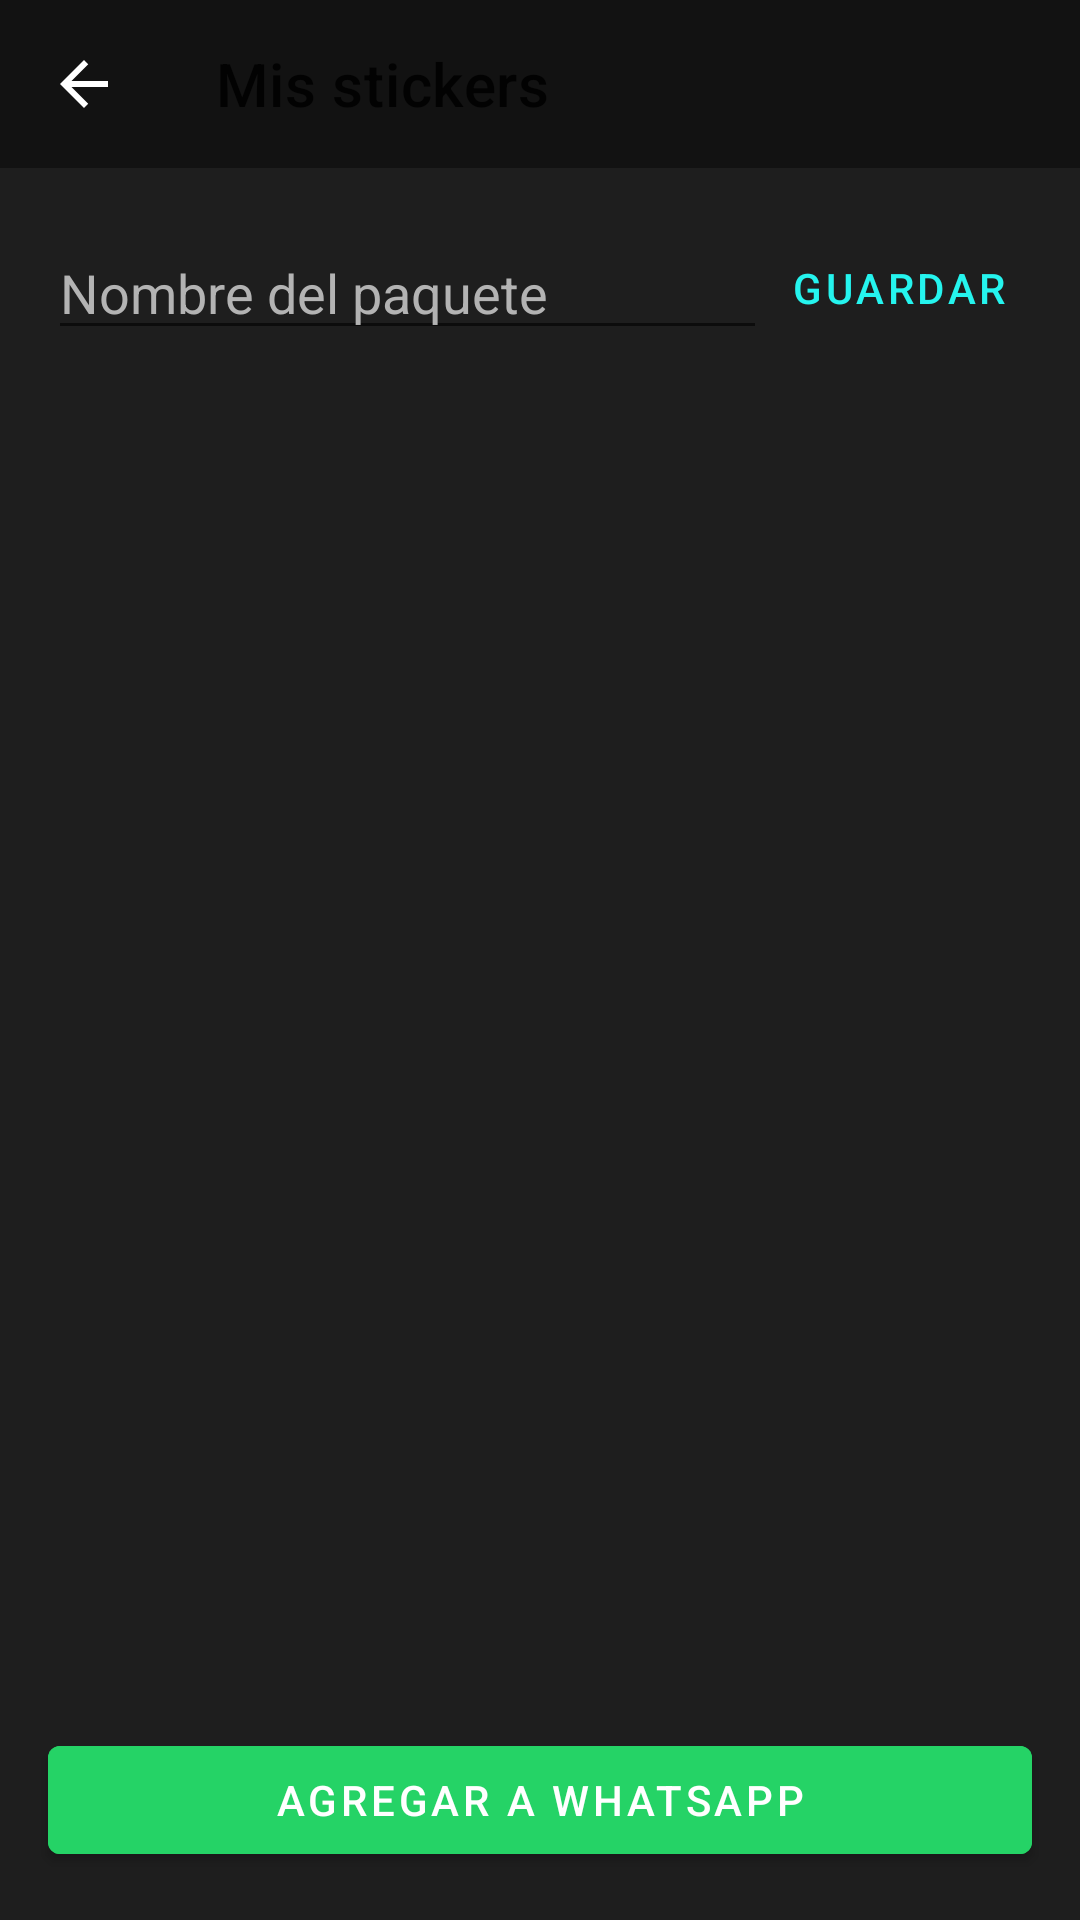

This screen was rendered from an Android layout file. Write that file and the resources it references.
<!-- AndroidManifest.xml: application theme Theme.TikTokStickerSaver -->
<!-- res/layout/activity_sticker_pack.xml -->
<?xml version="1.0" encoding="utf-8"?>
<LinearLayout xmlns:android="http://schemas.android.com/apk/res/android"
    xmlns:app="http://schemas.android.com/apk/res-auto"
    xmlns:tools="http://schemas.android.com/tools"
    android:layout_width="match_parent"
    android:layout_height="match_parent"
    android:background="@color/surface_dark"
    android:orientation="vertical">

    <com.google.android.material.appbar.MaterialToolbar
        android:id="@+id/toolbar"
        android:layout_width="match_parent"
        android:layout_height="?attr/actionBarSize"
        android:background="@color/tiktok_black"
        android:titleTextColor="@color/white"
        app:navigationIcon="@drawable/ic_arrow_back"
        app:title="@string/pack_title" />

    <LinearLayout
        android:layout_width="match_parent"
        android:layout_height="wrap_content"
        android:gravity="center_vertical"
        android:orientation="horizontal"
        android:padding="16dp">

        <EditText
            android:id="@+id/packNameInput"
            android:layout_width="0dp"
            android:layout_height="wrap_content"
            android:layout_weight="1"
            android:autofillHints=""
            android:hint="@string/hint_pack_name"
            android:inputType="text"
            android:maxLines="1"
            android:textColor="@color/white"
            android:textColorHint="@color/text_secondary"
            tools:text="Mis stickers de TikTok" />

        <com.google.android.material.button.MaterialButton
            android:id="@+id/btnRenamePack"
            style="@style/Widget.MaterialComponents.Button.TextButton"
            android:layout_width="wrap_content"
            android:layout_height="wrap_content"
            android:text="@string/action_save"
            android:textColor="@color/tiktok_cyan" />
    </LinearLayout>

    <TextView
        android:id="@+id/packCountLabel"
        android:layout_width="match_parent"
        android:layout_height="wrap_content"
        android:paddingStart="16dp"
        android:paddingEnd="16dp"
        android:paddingBottom="8dp"
        android:textColor="@color/text_secondary"
        android:textSize="13sp"
        tools:text="5 de 30 stickers · mínimo 3 para agregar a WhatsApp" />

    <TextView
        android:id="@+id/emptyView"
        android:layout_width="match_parent"
        android:layout_height="0dp"
        android:layout_weight="1"
        android:gravity="center"
        android:padding="32dp"
        android:text="@string/empty_pack"
        android:textColor="@color/text_secondary"
        android:visibility="gone" />

    <androidx.recyclerview.widget.RecyclerView
        android:id="@+id/stickerGrid"
        android:layout_width="match_parent"
        android:layout_height="0dp"
        android:layout_weight="1"
        android:clipToPadding="false"
        android:padding="4dp" />

    <com.google.android.material.button.MaterialButton
        android:id="@+id/btnAddToWhatsApp"
        android:layout_width="match_parent"
        android:layout_height="wrap_content"
        android:layout_margin="16dp"
        android:backgroundTint="#25D366"
        android:text="@string/action_add_to_whatsapp"
        android:textColor="@color/white" />

</LinearLayout>
<!-- resources referenced by this layout -->
<resources>
  <color name="surface_dark">#1E1E1E</color>
  <color name="text_secondary">#B3B3B3</color>
  <color name="tiktok_black">#121212</color>
  <color name="tiktok_cyan">#25F4EE</color>
  <color name="white">#FFFFFF</color>
  <!-- drawable ic_arrow_back (drawable) -->
  <vector xmlns:android="http://schemas.android.com/apk/res/android"
      android:width="24dp" android:height="24dp" android:viewportWidth="24" android:viewportHeight="24">
      <path android:fillColor="#FFFFFF"
          android:pathData="M20,11H7.83l5.59,-5.59L12,4l-8,8 8,8 1.41,-1.41L7.83,13H20V11z" />
  </vector>
  <string name="action_add_to_whatsapp">Agregar a WhatsApp</string>
  <string name="action_save">Guardar</string>
  <string name="empty_pack">Todavía no capturaste ningún sticker.\n\nAbre TikTok, entra a los comentarios de un video y usa el botón flotante.</string>
  <string name="hint_pack_name">Nombre del paquete</string>
  <string name="pack_title">Mis stickers</string>
  <style name="Theme.TikTokStickerSaver" parent="Theme.MaterialComponents.DayNight.NoActionBar">
          <item name="colorPrimary">@color/tiktok_black</item>
          <item name="colorPrimaryVariant">@color/tiktok_black</item>
          <item name="colorOnPrimary">@color/white</item>
          <item name="colorSecondary">@color/tiktok_pink</item>
          <item name="colorSecondaryVariant">@color/tiktok_pink</item>
          <item name="colorOnSecondary">@color/white</item>
          <item name="android:statusBarColor">@color/tiktok_black</item>
          <item name="android:windowLightStatusBar" tools:targetApi="m">false</item>
      </style>
  <color name="tiktok_pink">#FE2C55</color>
</resources>
